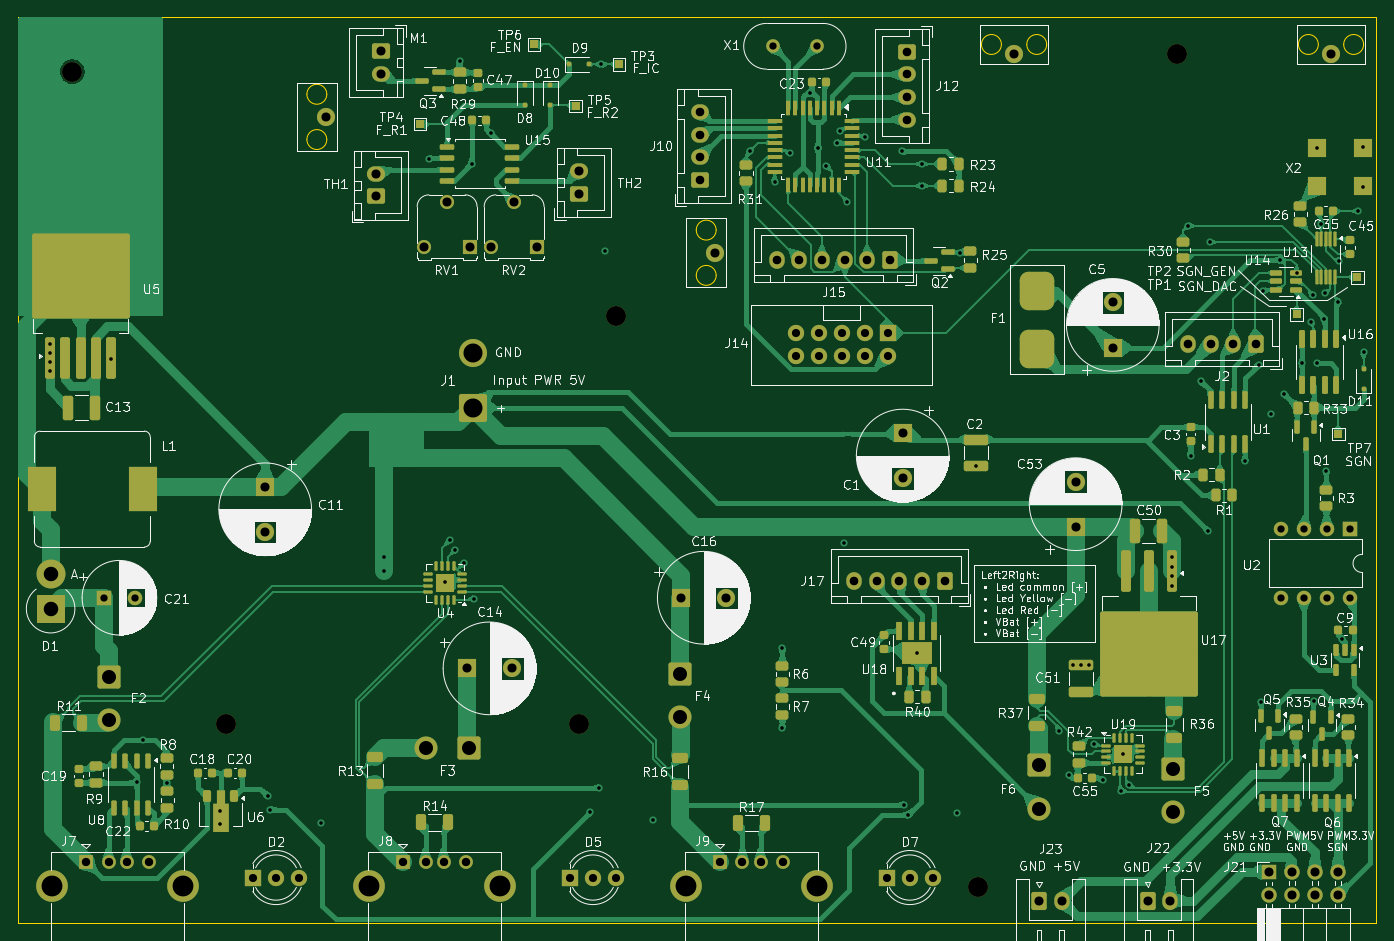
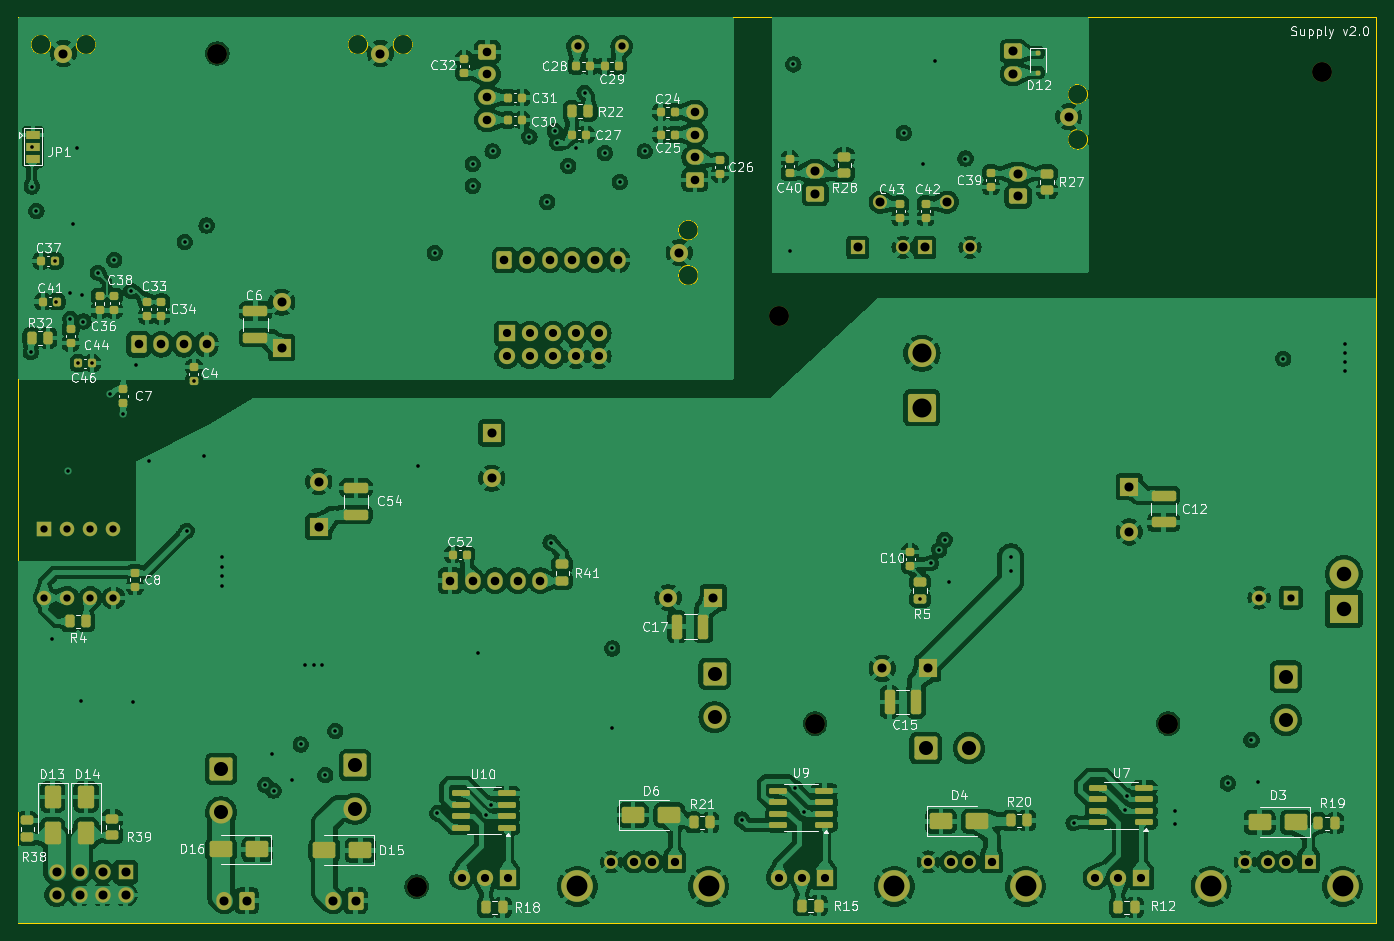
Circuit board: 13 layer files. Board 150.0 x 100.0 mm.
- bottom_copper: supply-B_Cu.gbr (504255 bytes)
- bottom_mask: supply-B_Mask.gbr (13574 bytes)
- paste: supply-B_Paste.gbr (7301 bytes)
- bottom_silk: supply-B_Silkscreen.gbr (113249 bytes)
- outline: supply-Edge_Cuts.gbr (2042 bytes)
- top_copper: supply-F_Cu.gbr (293277 bytes)
- top_mask: supply-F_Mask.gbr (20741 bytes)
- paste: supply-F_Paste.gbr (15007 bytes)
- top_silk: supply-F_Silkscreen.gbr (332883 bytes)
- inner_copper: supply-In1_Cu.gbr (50708 bytes)
- inner_copper: supply-In2_Cu.gbr (27994 bytes)
- drill: supply-NPTH.drl (470 bytes)
- drill: supply-PTH.drl (4404 bytes)

=== bottom_copper: supply-B_Cu.gbr (504255 bytes, source omitted) ===
=== bottom_mask: supply-B_Mask.gbr (13574 bytes, source omitted) ===
=== paste: supply-B_Paste.gbr (7301 bytes, source omitted) ===
=== bottom_silk: supply-B_Silkscreen.gbr (113249 bytes, source omitted) ===
=== outline: supply-Edge_Cuts.gbr ===
%TF.GenerationSoftware,KiCad,Pcbnew,8.0.3-8.0.3-0~ubuntu22.04.1*%
%TF.CreationDate,2024-07-10T15:47:05+03:00*%
%TF.ProjectId,supply,73757070-6c79-42e6-9b69-6361645f7063,rev?*%
%TF.SameCoordinates,Original*%
%TF.FileFunction,Profile,NP*%
%FSLAX46Y46*%
G04 Gerber Fmt 4.6, Leading zero omitted, Abs format (unit mm)*
G04 Created by KiCad (PCBNEW 8.0.3-8.0.3-0~ubuntu22.04.1) date 2024-07-10 15:47:05*
%MOMM*%
%LPD*%
G01*
G04 APERTURE LIST*
%TA.AperFunction,Profile*%
%ADD10C,0.100000*%
%TD*%
%TA.AperFunction,Profile*%
%ADD11C,0.120000*%
%TD*%
G04 APERTURE END LIST*
D10*
X205000000Y-89000000D02*
X205000000Y-189000000D01*
X55000000Y-89000000D02*
X205000000Y-89000000D01*
X55000000Y-189000000D02*
X55000000Y-89000000D01*
X205000000Y-189000000D02*
X55000000Y-189000000D01*
D11*
%TO.C,J5*%
X198600000Y-92000000D02*
G75*
G02*
X196400000Y-92000000I-1100000J0D01*
G01*
X196400000Y-92000000D02*
G75*
G02*
X198600000Y-92000000I1100000J0D01*
G01*
X203600000Y-92000000D02*
G75*
G02*
X201400000Y-92000000I-1100000J0D01*
G01*
X201400000Y-92000000D02*
G75*
G02*
X203600000Y-92000000I1100000J0D01*
G01*
%TO.C,J4*%
X132100000Y-112500000D02*
G75*
G02*
X129900000Y-112500000I-1100000J0D01*
G01*
X129900000Y-112500000D02*
G75*
G02*
X132100000Y-112500000I1100000J0D01*
G01*
X132100000Y-117500000D02*
G75*
G02*
X129900000Y-117500000I-1100000J0D01*
G01*
X129900000Y-117500000D02*
G75*
G02*
X132100000Y-117500000I1100000J0D01*
G01*
%TO.C,J3*%
X89100000Y-97500000D02*
G75*
G02*
X86900000Y-97500000I-1100000J0D01*
G01*
X86900000Y-97500000D02*
G75*
G02*
X89100000Y-97500000I1100000J0D01*
G01*
X89100000Y-102500000D02*
G75*
G02*
X86900000Y-102500000I-1100000J0D01*
G01*
X86900000Y-102500000D02*
G75*
G02*
X89100000Y-102500000I1100000J0D01*
G01*
%TO.C,J6*%
X163600000Y-92000000D02*
G75*
G02*
X161400000Y-92000000I-1100000J0D01*
G01*
X161400000Y-92000000D02*
G75*
G02*
X163600000Y-92000000I1100000J0D01*
G01*
X168600000Y-92000000D02*
G75*
G02*
X166400000Y-92000000I-1100000J0D01*
G01*
X166400000Y-92000000D02*
G75*
G02*
X168600000Y-92000000I1100000J0D01*
G01*
%TD*%
M02*

=== top_copper: supply-F_Cu.gbr (293277 bytes, source omitted) ===
=== top_mask: supply-F_Mask.gbr (20741 bytes, source omitted) ===
=== paste: supply-F_Paste.gbr (15007 bytes, source omitted) ===
=== top_silk: supply-F_Silkscreen.gbr (332883 bytes, source omitted) ===
=== inner_copper: supply-In1_Cu.gbr (50708 bytes, source omitted) ===
=== inner_copper: supply-In2_Cu.gbr (27994 bytes, source omitted) ===
=== drill: supply-NPTH.drl ===
M48
; DRILL file {KiCad 8.0.3-8.0.3-0~ubuntu22.04.1} date 2024-07-10T15:47:11+0300
; FORMAT={-:-/ absolute / inch / decimal}
; #@! TF.CreationDate,2024-07-10T15:47:11+03:00
; #@! TF.GenerationSoftware,Kicad,Pcbnew,8.0.3-8.0.3-0~ubuntu22.04.1
; #@! TF.FileFunction,NonPlated,1,4,NPTH
FMAT,2
INCH
; #@! TA.AperFunction,NonPlated,NPTH,ComponentDrill
T1C0.0866
%
G90
G05
T1
X2.4016Y-3.7402
X3.0709Y-6.5748
X4.6063Y-6.5748
X4.7638Y-4.8031
X6.3386Y-7.2835
X7.2047Y-3.6614
M30

=== drill: supply-PTH.drl ===
M48
; DRILL file {KiCad 8.0.3-8.0.3-0~ubuntu22.04.1} date 2024-07-10T15:47:11+0300
; FORMAT={-:-/ absolute / inch / decimal}
; #@! TF.CreationDate,2024-07-10T15:47:11+03:00
; #@! TF.GenerationSoftware,Kicad,Pcbnew,8.0.3-8.0.3-0~ubuntu22.04.1
; #@! TF.FileFunction,Plated,1,4,PTH
FMAT,2
INCH
; #@! TA.AperFunction,Plated,PTH,ViaDrill
T1C0.0157
; #@! TA.AperFunction,Plated,PTH,ComponentDrill
T2C0.0315
; #@! TA.AperFunction,Plated,PTH,ComponentDrill
T3C0.0354
; #@! TA.AperFunction,Plated,PTH,ComponentDrill
T4C0.0362
; #@! TA.AperFunction,Plated,PTH,ComponentDrill
T5C0.0374
; #@! TA.AperFunction,Plated,PTH,ComponentDrill
T6C0.0394
; #@! TA.AperFunction,Plated,PTH,ComponentDrill
T7C0.0610
; #@! TA.AperFunction,Plated,PTH,ComponentDrill
T8C0.0630
; #@! TA.AperFunction,Plated,PTH,ComponentDrill
T9C0.0827
; #@! TA.AperFunction,Plated,PTH,ComponentDrill
T10C0.0906
%
G90
G05
T1
X2.3031Y-4.9252
X2.3031Y-4.9646
X2.3031Y-5.0039
X2.3031Y-5.0433
X2.5709Y-4.9882
X2.6811Y-6.8307
X2.7087Y-6.6457
X2.811Y-6.8346
X3.0433Y-6.9528
X3.0433Y-7.0118
X3.252Y-6.8898
X3.2598Y-6.9488
X3.4823Y-7.0059
X3.7559Y-5.8504
X3.7559Y-5.9094
X3.9522Y-4.1181
X4.0236Y-5.9606
X4.0433Y-5.7756
X4.0669Y-5.8189
X4.086Y-3.6929
X4.1024Y-5.878
X4.1378Y-4.1417
X4.1496Y-6.0315
X4.2199Y-4.0079
X4.6535Y-6.9606
X4.6929Y-6.8543
X4.7002Y-3.7087
X4.7159Y-4.5197
X4.9252Y-6.9921
X5.3465Y-4.0866
X5.4547Y-4.2195
X5.4882Y-6.248
X5.4882Y-6.5945
X5.5197Y-4.0945
X5.6083Y-3.8332
X5.6437Y-4.0733
X5.6791Y-4.1496
X5.7264Y-4.0497
X5.7378Y-3.9989
X5.7559Y-5.7874
X5.7717Y-4.3071
X5.8484Y-4.0226
X6.0079Y-4.0866
X6.0171Y-6.9278
X6.0354Y-6.9724
X6.0719Y-6.2687
X6.0945Y-4.1417
X6.0945Y-4.2362
X6.248Y-6.9646
X6.2598Y-4.5276
X6.3307Y-5.4567
X6.6924Y-6.6068
X6.7362Y-6.7992
X6.751Y-6.3209
X6.7864Y-6.3209
X6.8219Y-6.3209
X6.8425Y-6.6654
X6.8819Y-6.8189
X6.9606Y-6.8661
X6.9685Y-6.7087
X6.9961Y-6.8425
X7.1841Y-5.8484
X7.1841Y-5.8957
X7.1841Y-5.935
X7.1841Y-5.9744
X7.252Y-4.4094
X7.2638Y-5.4134
X7.3071Y-5.0856
X7.3386Y-5.7362
X7.3465Y-4.4803
X7.5Y-5.4331
X7.5591Y-5.0138
X7.5709Y-6.4803
X7.5787Y-4.6929
X7.6142Y-5.2283
X7.6535Y-4.5591
X7.6713Y-5.1437
X7.7244Y-4.6142
X7.748Y-5.0079
X7.7874Y-4.8268
X7.7948Y-4.713
X7.7992Y-6.4764
X7.811Y-5.0079
X7.815Y-4.0709
X7.8307Y-4.4016
X7.8435Y-4.815
X7.8465Y-4.7047
X7.8543Y-5.4764
X7.9055Y-4.7402
X7.9104Y-4.563
X7.9226Y-6.2074
X7.9921Y-4.3465
X8.0118Y-4.0669
X8.0118Y-4.2402
X8.0157Y-4.9606
T2
X2.5373Y-6.0276
X2.6751Y-6.0276
X5.4469Y-3.6299
X5.639Y-3.6299
X7.6567Y-5.7283
X7.6567Y-6.0283
X7.7567Y-5.7283
X7.7567Y-6.0283
X7.8567Y-5.7283
X7.8567Y-6.0283
X7.9567Y-5.7283
X7.9567Y-6.0283
T3
X3.187Y-7.2441
X3.287Y-7.2441
X3.387Y-7.2441
X4.565Y-7.2441
X4.665Y-7.2441
X4.765Y-7.2441
X5.5461Y-4.8781
X5.5461Y-4.9781
X5.6461Y-4.8781
X5.6461Y-4.9781
X5.7461Y-4.8781
X5.7461Y-4.9781
X5.8461Y-4.8781
X5.8461Y-4.9781
X5.9429Y-7.2441
X5.9461Y-4.8781
X5.9461Y-4.9781
X6.0429Y-7.2441
X6.1429Y-7.2441
T4
X2.4606Y-7.1761
X2.5591Y-7.1761
X2.6378Y-7.1761
X2.7362Y-7.1761
X3.8386Y-7.1761
X3.937Y-7.1761
X4.0157Y-7.1761
X4.1142Y-7.1761
X5.2165Y-7.1761
X5.315Y-7.1761
X5.3937Y-7.1761
X5.4921Y-7.1761
T5
X5.1289Y-3.9154
X5.1289Y-4.0138
X5.1289Y-4.1122
X5.1289Y-4.2106
X5.4646Y-4.5591
X5.563Y-4.5591
X5.6614Y-4.5591
X5.7598Y-4.5591
X5.8002Y-5.9537
X5.8583Y-4.5591
X5.8986Y-5.9537
X5.9567Y-4.5591
X5.997Y-5.9537
X6.0305Y-3.654
X6.0305Y-3.7525
X6.0305Y-3.8509
X6.0305Y-3.9493
X6.0955Y-5.9537
X6.1939Y-5.9537
X7.252Y-4.9252
X7.3504Y-4.9252
X7.4488Y-4.9252
X7.5472Y-4.9252
T6
X3.2402Y-5.5446
X3.2402Y-5.7414
X3.5039Y-3.937
X3.7238Y-4.1841
X3.7238Y-4.2825
X3.7445Y-3.6516
X3.7445Y-3.75
X3.9325Y-4.5045
X4.0309Y-4.3077
X4.1168Y-6.3346
X4.1293Y-4.5045
X4.2238Y-4.5045
X4.3137Y-6.3346
X4.3222Y-4.3077
X4.4207Y-4.5045
X4.6057Y-4.1732
X4.6057Y-4.2717
X5.0485Y-6.0276
X5.1969Y-4.5276
X5.2454Y-6.0276
X6.0118Y-5.311
X6.0118Y-5.5079
X6.4961Y-3.6614
X6.6043Y-7.3445
X6.7028Y-7.3445
X6.7638Y-5.5223
X6.7638Y-5.7192
X6.9252Y-4.7428
X6.9252Y-4.9397
X7.0768Y-7.3445
X7.1752Y-7.3445
X7.6043Y-7.2195
X7.6043Y-7.3195
X7.7043Y-7.2195
X7.7043Y-7.3195
X7.8043Y-7.2195
X7.8043Y-7.3195
X7.874Y-3.6614
X7.9043Y-7.2195
X7.9043Y-7.3195
T7
X2.5591Y-6.3701
X2.5591Y-6.5591
X3.937Y-6.6811
X4.126Y-6.6811
X5.0433Y-6.3583
X5.0433Y-6.5472
X6.6063Y-6.7559
X6.6063Y-6.9449
X7.189Y-6.7717
X7.189Y-6.9606
T8
X2.3071Y-5.925
X2.3071Y-6.075
T9
X4.1417Y-4.9646
X4.1417Y-5.2008
T10
X2.313Y-7.2828
X2.8839Y-7.2828
X3.6909Y-7.2828
X4.2618Y-7.2828
X5.0689Y-7.2828
X5.6398Y-7.2828
M30
